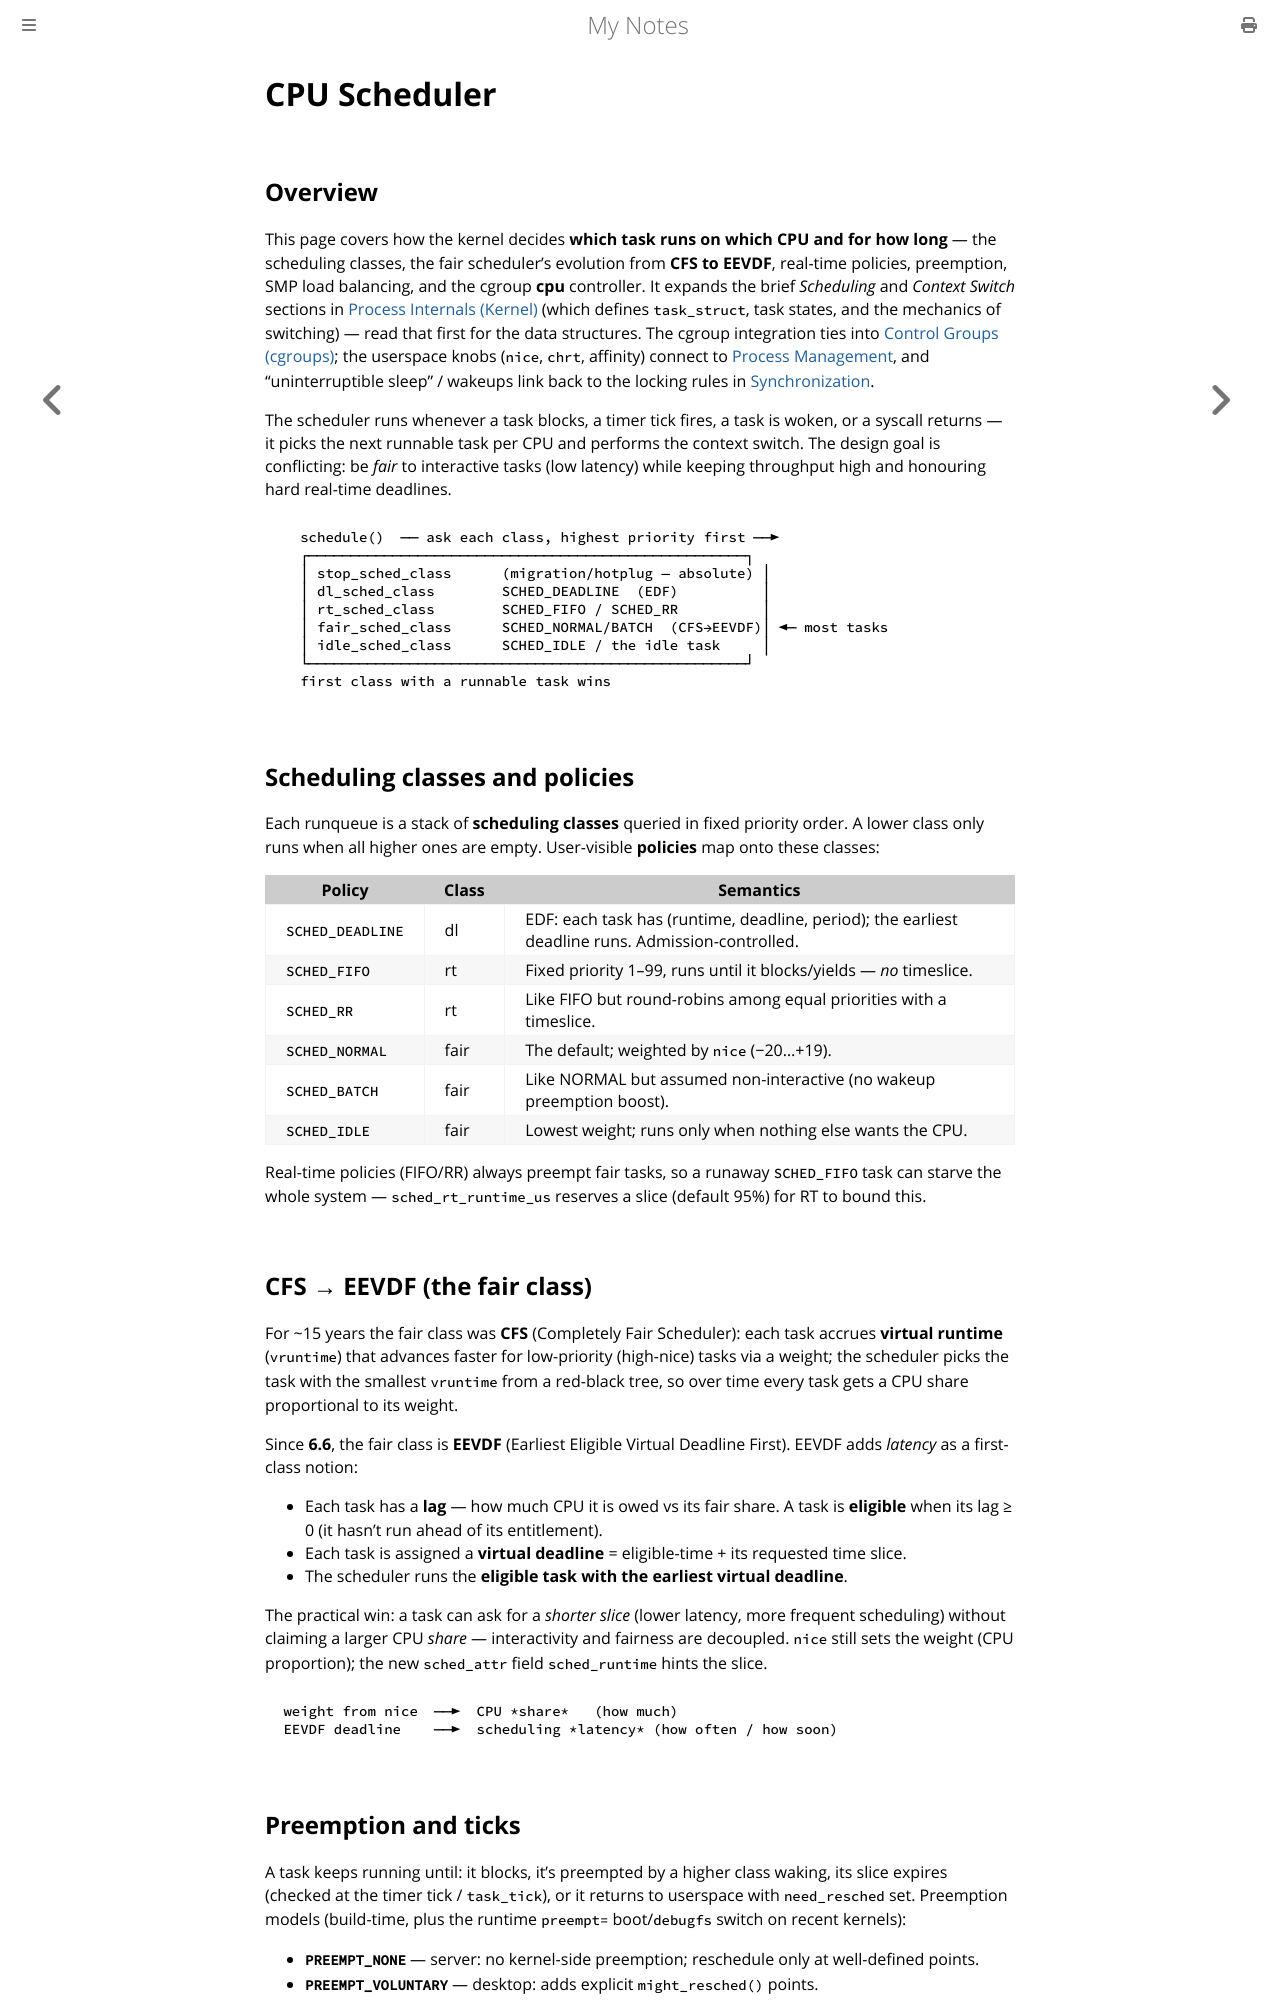

repository: paritystack/notes · page: linux/scheduler.html · generator: mdbook

# CPU Scheduler

## Overview

This page covers how the kernel decides **which task runs on which CPU and for how long** — the
scheduling classes, the fair scheduler's evolution from **CFS to EEVDF**, real-time policies,
preemption, SMP load balancing, and the cgroup **cpu** controller. It expands the brief
*Scheduling* and *Context Switch* sections in
[Process Internals (Kernel)](process_internals.md) (which defines `task_struct`, task states,
and the mechanics of switching) — read that first for the data structures. The cgroup integration
ties into [Control Groups (cgroups)](cgroups.md); the userspace knobs (`nice`, `chrt`, affinity)
connect to [Process Management](process.md), and "uninterruptible sleep" / wakeups link back to
the locking rules in [Synchronization](synchronization.md).

The scheduler runs whenever a task blocks, a timer tick fires, a task is woken, or a syscall
returns — it picks the next runnable task per CPU and performs the context switch. The design
goal is conflicting: be *fair* to interactive tasks (low latency) while keeping throughput high
and honouring hard real-time deadlines.

```
   schedule()  ── ask each class, highest priority first ──►
   ┌────────────────────────────────────────────────────┐
   │ stop_sched_class      (migration/hotplug — absolute) │
   │ dl_sched_class        SCHED_DEADLINE  (EDF)          │
   │ rt_sched_class        SCHED_FIFO / SCHED_RR          │
   │ fair_sched_class      SCHED_NORMAL/BATCH  (CFS→EEVDF)│ ◄─ most tasks
   │ idle_sched_class      SCHED_IDLE / the idle task     │
   └────────────────────────────────────────────────────┘
   first class with a runnable task wins
```

## Scheduling classes and policies

Each runqueue is a stack of **scheduling classes** queried in fixed priority order. A lower class
only runs when all higher ones are empty. User-visible **policies** map onto these classes:

| Policy           | Class | Semantics |
|------------------|-------|-----------|
| `SCHED_DEADLINE` | dl    | EDF: each task has (runtime, deadline, period); the earliest deadline runs. Admission-controlled. |
| `SCHED_FIFO`     | rt    | Fixed priority 1–99, runs until it blocks/yields — *no* timeslice. |
| `SCHED_RR`       | rt    | Like FIFO but round-robins among equal priorities with a timeslice. |
| `SCHED_NORMAL`   | fair  | The default; weighted by `nice` (−20…+19). |
| `SCHED_BATCH`    | fair  | Like NORMAL but assumed non-interactive (no wakeup preemption boost). |
| `SCHED_IDLE`     | fair  | Lowest weight; runs only when nothing else wants the CPU. |

Real-time policies (FIFO/RR) always preempt fair tasks, so a runaway `SCHED_FIFO` task can
starve the whole system — `sched_rt_runtime_us` reserves a slice (default 95%) for RT to bound
this.

## CFS → EEVDF (the fair class)

For ~15 years the fair class was **CFS** (Completely Fair Scheduler): each task accrues
**virtual runtime** (`vruntime`) that advances faster for low-priority (high-nice) tasks via a
weight; the scheduler picks the task with the smallest `vruntime` from a red-black tree, so over
time every task gets a CPU share proportional to its weight.

Since **6.6**, the fair class is **EEVDF** (Earliest Eligible Virtual Deadline First). EEVDF adds
*latency* as a first-class notion:

- Each task has a **lag** — how much CPU it is owed vs its fair share. A task is **eligible** when
  its lag ≥ 0 (it hasn't run ahead of its entitlement).
- Each task is assigned a **virtual deadline** = eligible-time + its requested time slice.
- The scheduler runs the **eligible task with the earliest virtual deadline**.

The practical win: a task can ask for a *shorter slice* (lower latency, more frequent scheduling)
without claiming a larger CPU *share* — interactivity and fairness are decoupled. `nice` still
sets the weight (CPU proportion); the new `sched_attr` field `sched_runtime` hints the slice.

```
 weight from nice  ──►  CPU *share*   (how much)
 EEVDF deadline    ──►  scheduling *latency* (how often / how soon)
```
